Run: headless pygame with SDL's dummy video driver; simulated clock (each Clock.tick advances the game by its frame time, no real sleeping); random seed 0; keys injected as events and as key.get_pressed() state; no mouse input; restart key R tapped at the start of phases 3 and 4.
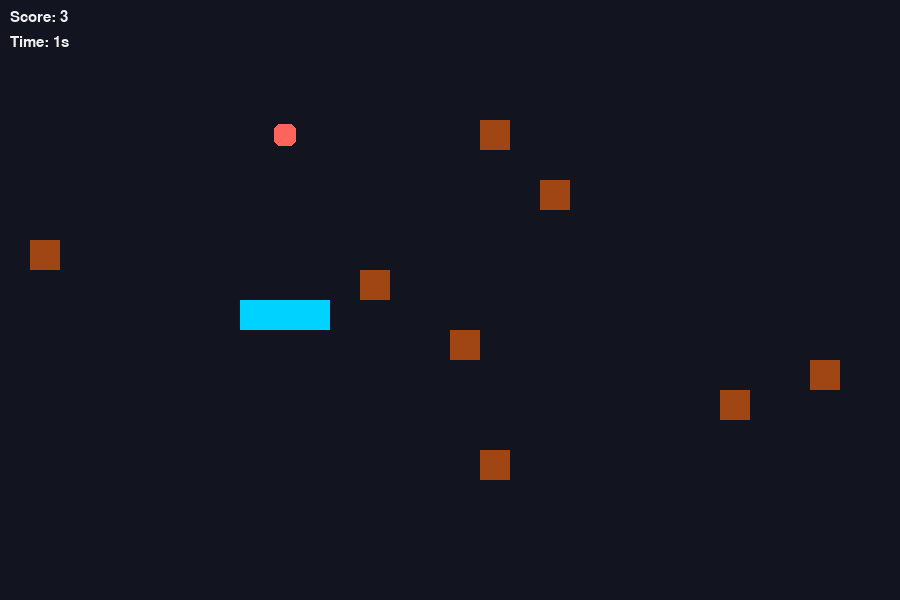
Frame 1 of 4 · flips 1–60 · no input
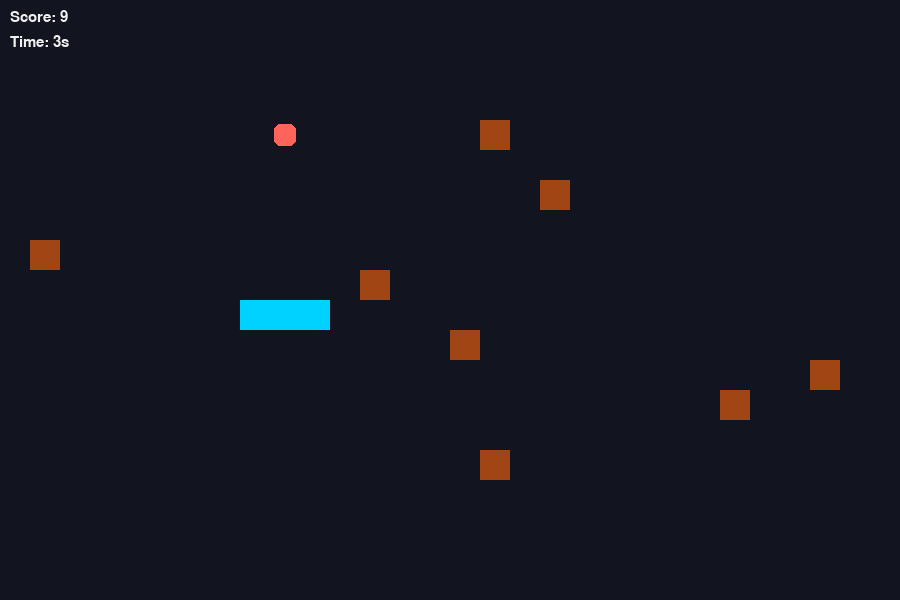
Frame 2 of 4 · flips 61–180 · tapped SPACE, RETURN · held RIGHT (→), D
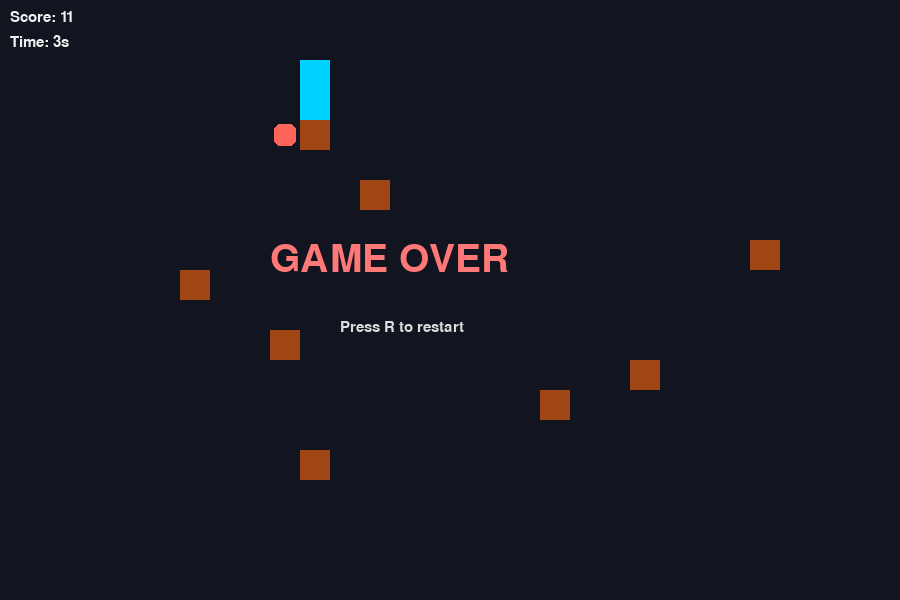
Frame 3 of 4 · flips 181–300 · tapped R · held DOWN (↓), S
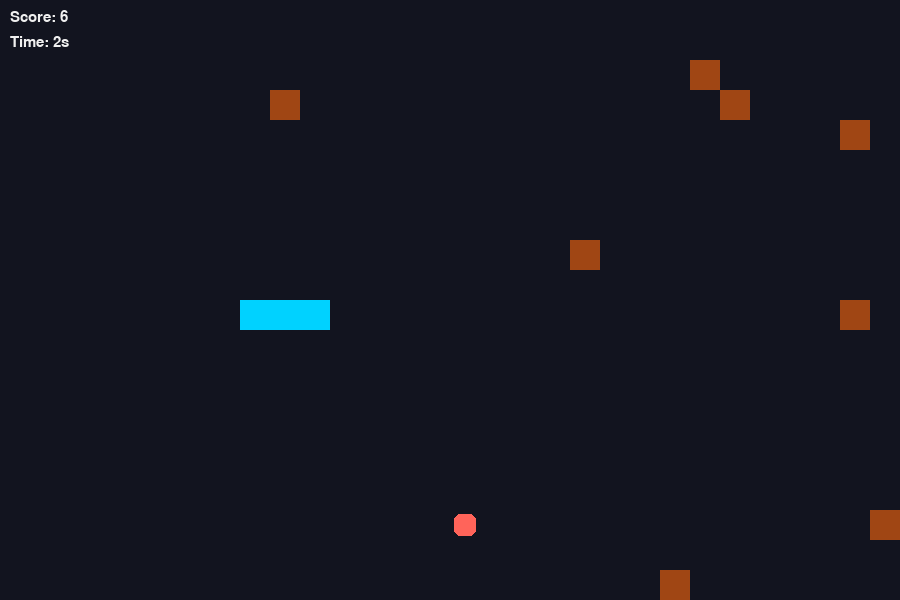
Frame 4 of 4 · flips 301–420 · tapped R · held LEFT (←), A, UP (↑), W

The pygame program that drew these frames:

import pygame
import random
import sys

# Snake 4 - Variant bovenop snake2:
#  - tunnels (linker/rechter rand teleport) in plaats van muur-dood
#  - verplaatsende obstakels
#  - timer survival score

pygame.init()

SIZE = 30
WIDTH, HEIGHT = 900, 600
BG_COLOR = (18, 20, 31)
SNAKE_COLOR = (0, 210, 255)
APPLE_COLOR = (255, 100, 90)
OBSTACLE_COLOR = (160, 70, 20)

screen = pygame.display.set_mode((WIDTH, HEIGHT))
pygame.display.set_caption("Snake 4 - Tunnel Survival")
clock = pygame.time.Clock()

font_small = pygame.font.SysFont("Arial", 22)
font_big = pygame.font.SysFont("Arial", 58)

class Snake:
    def __init__(self):
        self.body = [(10 * SIZE, 10 * SIZE), (9 * SIZE, 10 * SIZE), (8 * SIZE, 10 * SIZE)]
        self.direction = "right"

    def move(self):
        x, y = self.body[0]
        if self.direction == "left":
            x -= SIZE
        elif self.direction == "right":
            x += SIZE
        elif self.direction == "up":
            y -= SIZE
        elif self.direction == "down":
            y += SIZE

        # Tunnel effect links/rechts
        if x < 0:
            x = WIDTH - SIZE
        elif x >= WIDTH:
            x = 0

        # Tunnel effect boven/onder
        if y < 0:
            y = HEIGHT - SIZE
        elif y >= HEIGHT:
            y = 0

        self.body.insert(0, (x, y))
        self.body.pop()

    def grow(self):
        self.body.append(self.body[-1])

    def head(self):
        return self.body[0]

    def hit_self(self):
        return self.head() in self.body[1:]

    def draw(self):
        for part in self.body:
            pygame.draw.rect(screen, SNAKE_COLOR, (*part, SIZE, SIZE))

class Apple:
    def __init__(self, snake_body, obstacles):
        self.position = self.random_pos(snake_body, obstacles)

    def random_pos(self, snake_body, obstacles):
        while True:
            pos = (random.randrange(0, WIDTH, SIZE), random.randrange(0, HEIGHT, SIZE))
            if pos not in snake_body and pos not in obstacles:
                return pos

    def draw(self):
        x, y = self.position
        pygame.draw.rect(screen, APPLE_COLOR, (x+4, y+4, SIZE-8, SIZE-8), border_radius=6)

class Obstacles:
    def __init__(self, count):
        self.positions = [self.random_pos([]) for _ in range(count)]
        self.direction = 1

    def random_pos(self, avoid):
        while True:
            pos = (random.randrange(0, WIDTH, SIZE), random.randrange(0, HEIGHT, SIZE))
            if pos not in avoid:
                return pos

    def move(self):
        # horizontale pendelbeweging voor obstakels in plaatselijke lijnen
        new_positions = []
        for x, y in self.positions:
            x += SIZE * self.direction
            if x < 0:
                x = WIDTH - SIZE
            elif x >= WIDTH:
                x = 0
            new_positions.append((x, y))
        self.positions = new_positions

    def draw(self):
        for x, y in self.positions:
            pygame.draw.rect(screen, OBSTACLE_COLOR, (x, y, SIZE, SIZE))


def draw_text(msg, font, color, x, y):
    screen.blit(font.render(msg, True, color), (x, y))


def main():
    snake = Snake()
    obstacles = Obstacles(8)
    apple = Apple(snake.body, obstacles.positions)
    score = 0
    timer = 0
    speed = 9
    game_over = False

    while True:
        for event in pygame.event.get():
            if event.type == pygame.QUIT:
                pygame.quit()
                sys.exit()
            if event.type == pygame.KEYDOWN:
                if event.key == pygame.K_ESCAPE:
                    pygame.quit()
                    sys.exit()
                if event.key == pygame.K_UP and snake.direction != "down":
                    snake.direction = "up"
                elif event.key == pygame.K_DOWN and snake.direction != "up":
                    snake.direction = "down"
                elif event.key == pygame.K_LEFT and snake.direction != "right":
                    snake.direction = "left"
                elif event.key == pygame.K_RIGHT and snake.direction != "left":
                    snake.direction = "right"
                if event.key == pygame.K_r and game_over:
                    return main()

        if not game_over:
            snake.move()
            obstacles.move()
            timer += 1
            if timer % 20 == 0:
                score += 1

            if snake.head() == apple.position:
                snake.grow()
                score += 10
                apple = Apple(snake.body, obstacles.positions)
                if score % 50 == 0 and speed < 20:
                    speed += 1

            if snake.hit_self() or snake.head() in obstacles.positions:
                game_over = True

        screen.fill(BG_COLOR)
        snake.draw()
        obstacles.draw()
        apple.draw()

        draw_text(f"Score: {score}", font_small, (240, 240, 240), 10, 10)
        draw_text(f"Time: {timer//60}s", font_small, (240, 240, 240), 10, 35)

        if game_over:
            draw_text("GAME OVER", font_big, (255, 120, 120), WIDTH//2 - 180, HEIGHT//2 - 60)
            draw_text("Press R to restart", font_small, (220, 220, 220), WIDTH//2 - 110, HEIGHT//2 + 20)

        pygame.display.flip()
        clock.tick(speed)


if __name__ == "__main__":
    main()
